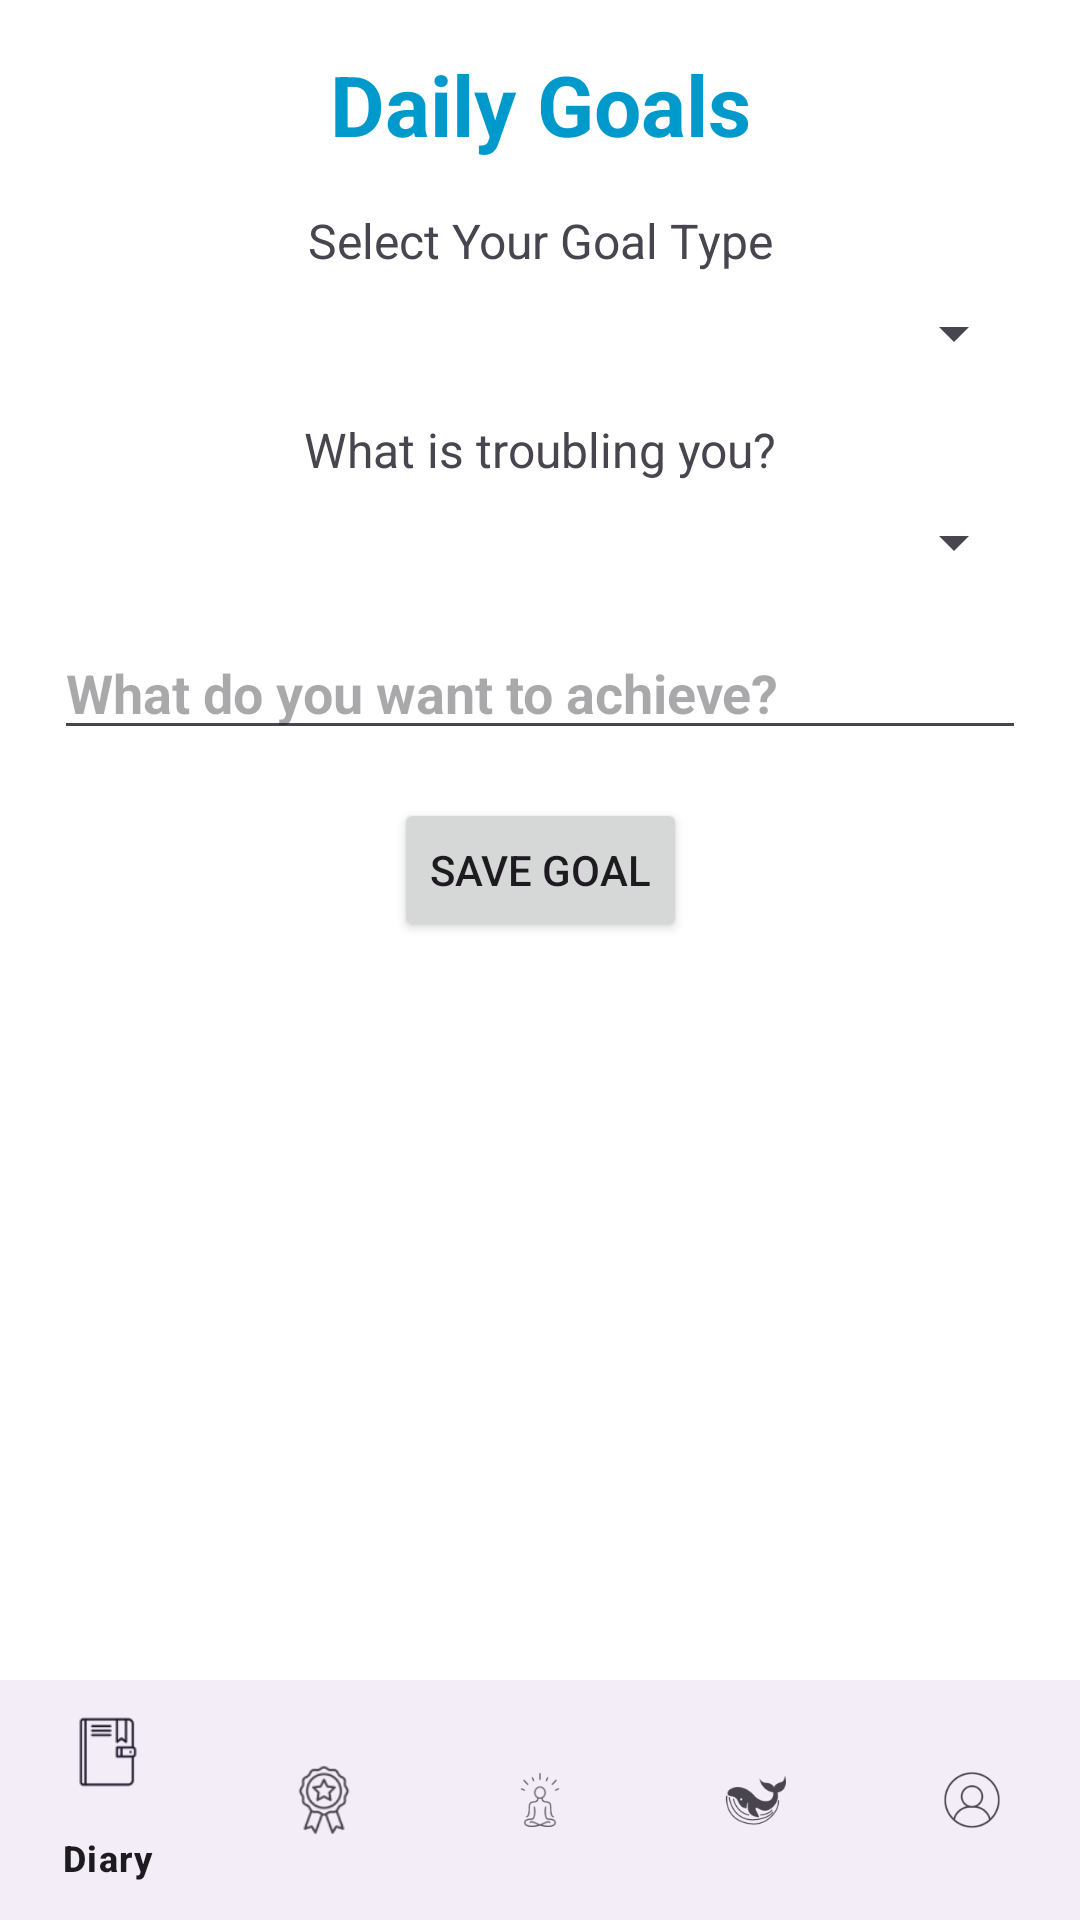

This screen was rendered from an Android layout file. Write that file and the resources it references.
<!-- AndroidManifest.xml: application theme Theme -->
<!-- res/layout/activity_daily_goals.xml -->
<?xml version="1.0" encoding="utf-8"?>
<androidx.constraintlayout.widget.ConstraintLayout xmlns:android="http://schemas.android.com/apk/res/android"
    xmlns:app="http://schemas.android.com/apk/res-auto"
    xmlns:tools="http://schemas.android.com/tools"
    android:layout_width="match_parent"
    android:layout_height="match_parent"
    tools:context=".DailyGoals">

    
    <TextView
        android:id="@+id/title_text"
        android:layout_width="wrap_content"
        android:layout_height="wrap_content"
        android:text="@string/DailyGoals"
        android:textColor="@android:color/holo_blue_dark"
        android:textSize="28sp"
        android:textStyle="bold"
        app:layout_constraintTop_toTopOf="parent"
        app:layout_constraintStart_toStartOf="parent"
        app:layout_constraintEnd_toEndOf="parent"
        android:layout_marginTop="16dp" />

    
    <TextView
        android:id="@+id/goal_type_heading"
        android:layout_width="wrap_content"
        android:layout_height="wrap_content"
        android:text="@string/SelectYourGoalType"
        android:textSize="16sp"
        app:layout_constraintTop_toBottomOf="@id/title_text"
        app:layout_constraintStart_toStartOf="parent"
        app:layout_constraintEnd_toEndOf="parent"
        android:layout_marginTop="16dp" />

    
    <Spinner
        android:id="@+id/spinner_goal_type"
        android:layout_width="0dp"
        android:layout_height="wrap_content"
        app:layout_constraintWidth_percent="0.9"
        app:layout_constraintTop_toBottomOf="@id/goal_type_heading"
        app:layout_constraintStart_toStartOf="parent"
        app:layout_constraintEnd_toEndOf="parent"
        android:layout_marginTop="8dp" />

    
    <TextView
        android:id="@+id/trouble_heading"
        android:layout_width="wrap_content"
        android:layout_height="wrap_content"
        android:text="@string/WhatisTroublingYou"
        android:textSize="16sp"
        app:layout_constraintTop_toBottomOf="@id/spinner_goal_type"
        app:layout_constraintStart_toStartOf="parent"
        app:layout_constraintEnd_toEndOf="parent"
        android:layout_marginTop="16dp" />

    
    <Spinner
        android:id="@+id/spinner_trouble"
        android:layout_width="0dp"
        android:layout_height="wrap_content"
        app:layout_constraintWidth_percent="0.9"
        app:layout_constraintTop_toBottomOf="@id/trouble_heading"
        app:layout_constraintStart_toStartOf="parent"
        app:layout_constraintEnd_toEndOf="parent"
        android:layout_marginTop="8dp" />

    
    <EditText
        android:id="@+id/goal_description"
        android:layout_width="0dp"
        android:layout_height="wrap_content"
        android:hint="@string/Whatdoyouwanttoachieve"
        android:textStyle="bold"
        app:layout_constraintWidth_percent="0.9"
        app:layout_constraintTop_toBottomOf="@id/spinner_trouble"
        app:layout_constraintStart_toStartOf="parent"
        app:layout_constraintEnd_toEndOf="parent"
        android:layout_marginTop="16dp" />

    
    <Button
        android:id="@+id/save_goal_button"
        android:layout_width="wrap_content"
        android:layout_height="wrap_content"
        android:text="@string/SaveGoal"
        app:layout_constraintTop_toBottomOf="@id/goal_description"
        app:layout_constraintStart_toStartOf="parent"
        app:layout_constraintEnd_toEndOf="parent"
        android:layout_marginTop="16dp" />

    
    <ListView
        android:id="@+id/goals_list_view"
        android:layout_width="0dp"
        android:layout_height="0dp"
        app:layout_constraintTop_toBottomOf="@id/save_goal_button"
        app:layout_constraintBottom_toTopOf="@id/bottom_navigation"
        app:layout_constraintStart_toStartOf="parent"
        app:layout_constraintEnd_toEndOf="parent"
        android:divider="@android:color/darker_gray"
        android:dividerHeight="1dp"
        android:layout_marginTop="16dp"
        android:layout_marginBottom="16dp" />

    
    <com.google.android.material.bottomnavigation.BottomNavigationView
        android:id="@+id/bottom_navigation"
        android:layout_width="0dp"
        android:layout_height="wrap_content"
        app:menu="@menu/bottom_navigation_menu"
        app:layout_constraintBottom_toBottomOf="parent"
        app:layout_constraintStart_toStartOf="parent"
        app:layout_constraintEnd_toEndOf="parent" />

</androidx.constraintlayout.widget.ConstraintLayout>
<!-- resources referenced by this layout -->
<resources>
  <string name="DailyGoals">Daily Goals</string>
  <string name="SaveGoal">Save Goal</string>
  <string name="SelectYourGoalType">Select Your Goal Type</string>
  <string name="Whatdoyouwanttoachieve">What do you want to achieve?</string>
  <string name="WhatisTroublingYou">What is troubling you?</string>
  <style name="Theme" parent="Base.Theme" />
  <style name="Base.Theme" parent="Theme.Material3.DayNight.NoActionBar">
          
          <item name="colorPrimary">@color/light_background</item>
          <item name="colorPrimaryVariant">@color/light_accent</item>
          <item name="colorOnPrimary">@color/light_text</item>
          <item name="android:windowBackground">@color/light_background</item>
          
      </style>
  <color name="light_background">#fff</color>
  <color name="light_accent">#124167</color>
  <color name="light_text">#124167</color>
</resources>
